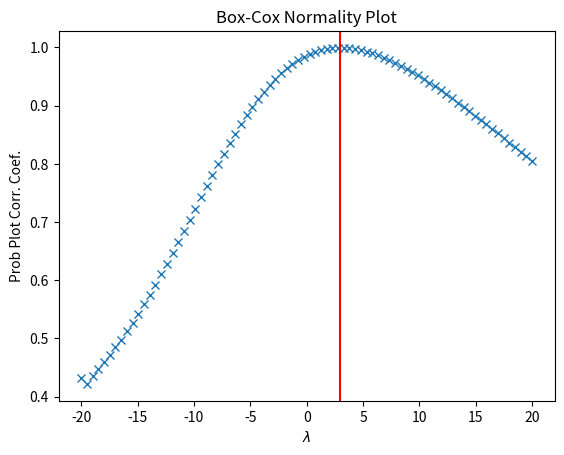

Write Python code to recreate this figure.
from scipy import stats
import matplotlib.pyplot as plt

# Generate some non-normally distributed data, and create a Box-Cox plot:

x = stats.loggamma.rvs(5, size=500) + 5
fig = plt.figure()
ax = fig.add_subplot(111)
stats.boxcox_normplot(x, -20, 20, plot=ax)

# Determine and plot the optimal ``lmbda`` to transform ``x`` and plot it in
# the same plot:

_, maxlog = stats.boxcox(x)
ax.axvline(maxlog, color='r')

plt.show()
